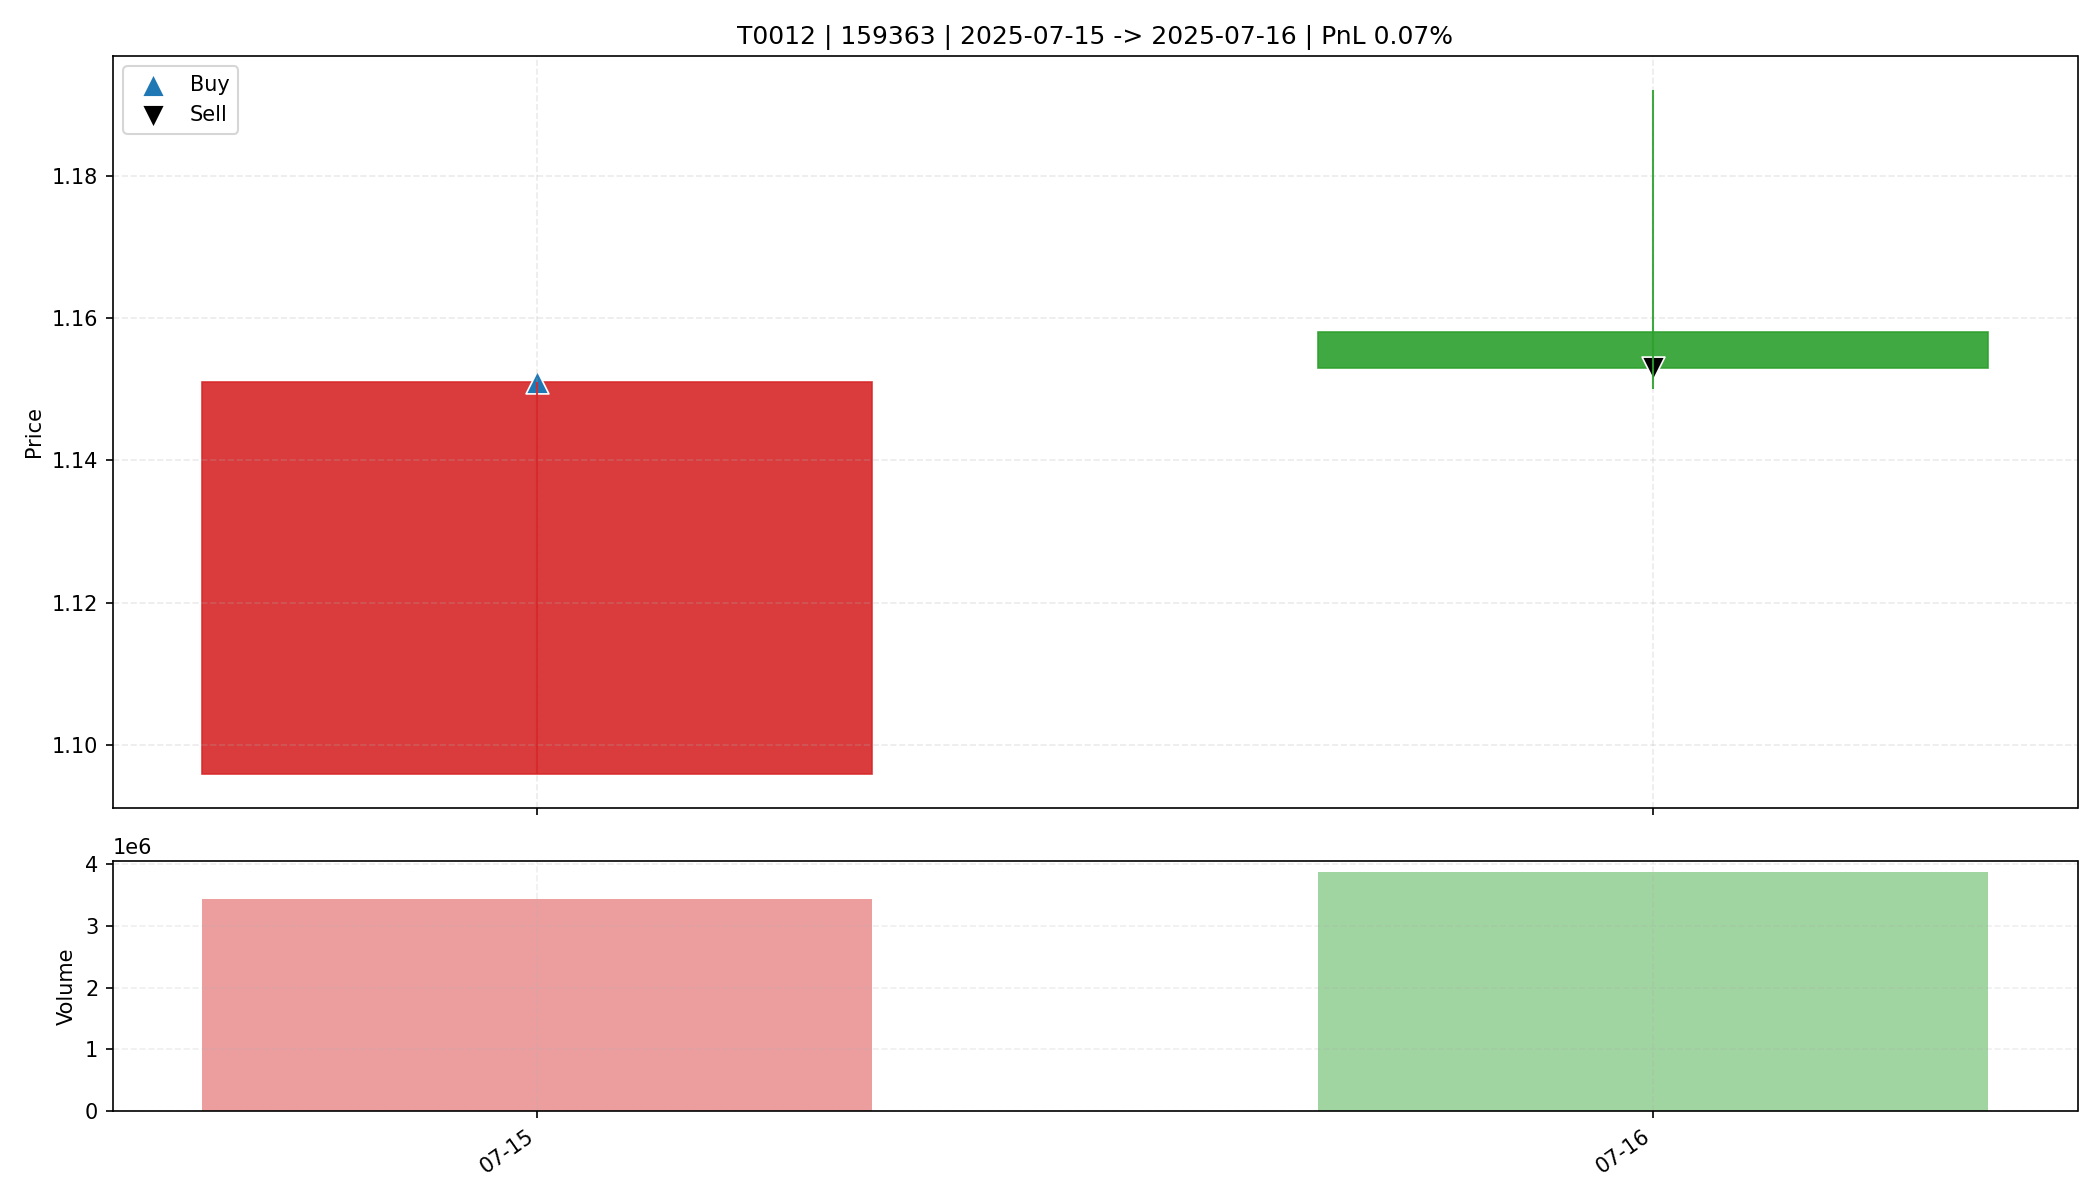

The file beside this chart, header and first rows:
date, open, high, low, close, amount, volume, trade_id, code, buy_date, sell_date, buy_price, sell_price, matched_shares, buy_reason, sell_reason, sell_profit_pct, sell_hold_days, is_buy_day, is_sell_day, holding_day_index
2025-07-15, 1.096, 1.151, 1.096, 1.151, 388926656, 3429712, T0012, 159363, 2025-07-15, 2025-07-16, 1.151, 1.153, 14300, 前10日振幅7.1%, 阳线涨幅5.0%, 突破均线, 创20日新高, 放量1.…, 主动止盈半仓-放量滞涨(涨幅-0.43%<1.00%, 量比前5日均量2.15>…, 0.07364, 1.0, True, False, 0
2025-07-16, 1.158, 1.192, 1.15, 1.153, 453658496, 3863462, T0012, 159363, 2025-07-15, 2025-07-16, 1.151, 1.153, 14300, 前10日振幅7.1%, 阳线涨幅5.0%, 突破均线, 创20日新高, 放量1.…, 主动止盈半仓-放量滞涨(涨幅-0.43%<1.00%, 量比前5日均量2.15>…, 0.07364, 1.0, False, True, 1
